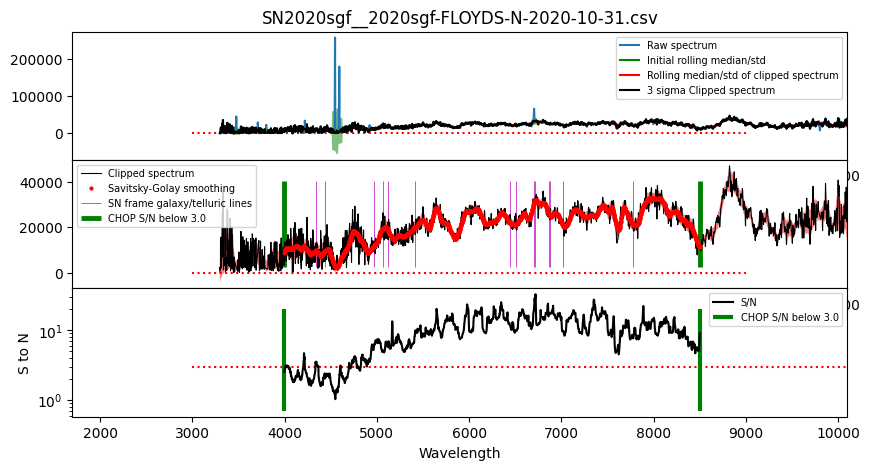

The file beside this chart, header and first rows:
#wls	flux	flux_err
3998	8.5602e+03	3.3927e+03
4001	9.0475e+03	3.3582e+03
4003	9.3892e+03	3.3863e+03
4005	9.7052e+03	3.4585e+03
4007	1.0055e+04	3.4167e+03
4010	1.0285e+04	3.4217e+03
4012	1.0354e+04	3.3370e+03
4014	1.0690e+04	3.5694e+03
4017	1.0825e+04	3.5630e+03
4019	1.0685e+04	3.5797e+03
4021	1.0567e+04	3.3926e+03
4023	1.0736e+04	3.4434e+03
4026	1.0494e+04	3.3404e+03
4028	1.0574e+04	3.5030e+03
4030	1.0414e+04	3.4276e+03
4033	1.0326e+04	3.3738e+03
4035	1.0455e+04	3.4926e+03
4037	1.0411e+04	3.4328e+03
4039	1.0452e+04	3.5166e+03
4042	1.0460e+04	3.4217e+03
4044	1.0687e+04	3.7030e+03
4046	1.0840e+04	3.8841e+03
4049	1.0800e+04	3.8080e+03
4051	1.0503e+04	3.7686e+03
4053	1.0553e+04	3.8117e+03
4055	1.0785e+04	3.8054e+03
4058	1.0748e+04	3.7535e+03
4060	1.0798e+04	3.9742e+03
4062	1.0649e+04	4.3140e+03
4065	1.0548e+04	4.2510e+03
4067	1.0490e+04	4.1334e+03
4069	1.0436e+04	4.6298e+03
4071	1.0465e+04	4.7234e+03
4074	1.0502e+04	4.7138e+03
4076	1.0379e+04	4.7696e+03
4078	1.0458e+04	5.2020e+03
4081	1.0347e+04	5.2021e+03
4083	1.0311e+04	5.0910e+03
4085	1.0365e+04	5.2911e+03
4087	1.0563e+04	5.3304e+03
4090	1.0657e+04	5.7662e+03
4092	1.0723e+04	5.7897e+03
4094	1.0657e+04	5.8891e+03
4097	1.0872e+04	5.9659e+03
4099	1.1059e+04	6.1129e+03
4101	1.1248e+04	6.0899e+03
4104	1.1413e+04	6.1345e+03
4106	1.1425e+04	6.2298e+03
4108	1.1357e+04	6.1136e+03
4110	1.1307e+04	5.6761e+03
4113	1.1343e+04	5.7683e+03
4115	1.1319e+04	5.8618e+03
4117	1.1424e+04	5.4327e+03
4120	1.1576e+04	5.2787e+03
4122	1.1580e+04	5.2809e+03
4124	1.1697e+04	5.2543e+03
4126	1.1673e+04	5.2683e+03
4129	1.1639e+04	5.2637e+03
4131	1.1684e+04	5.5103e+03
4133	1.1638e+04	5.4113e+03
... 1,908 more rows
